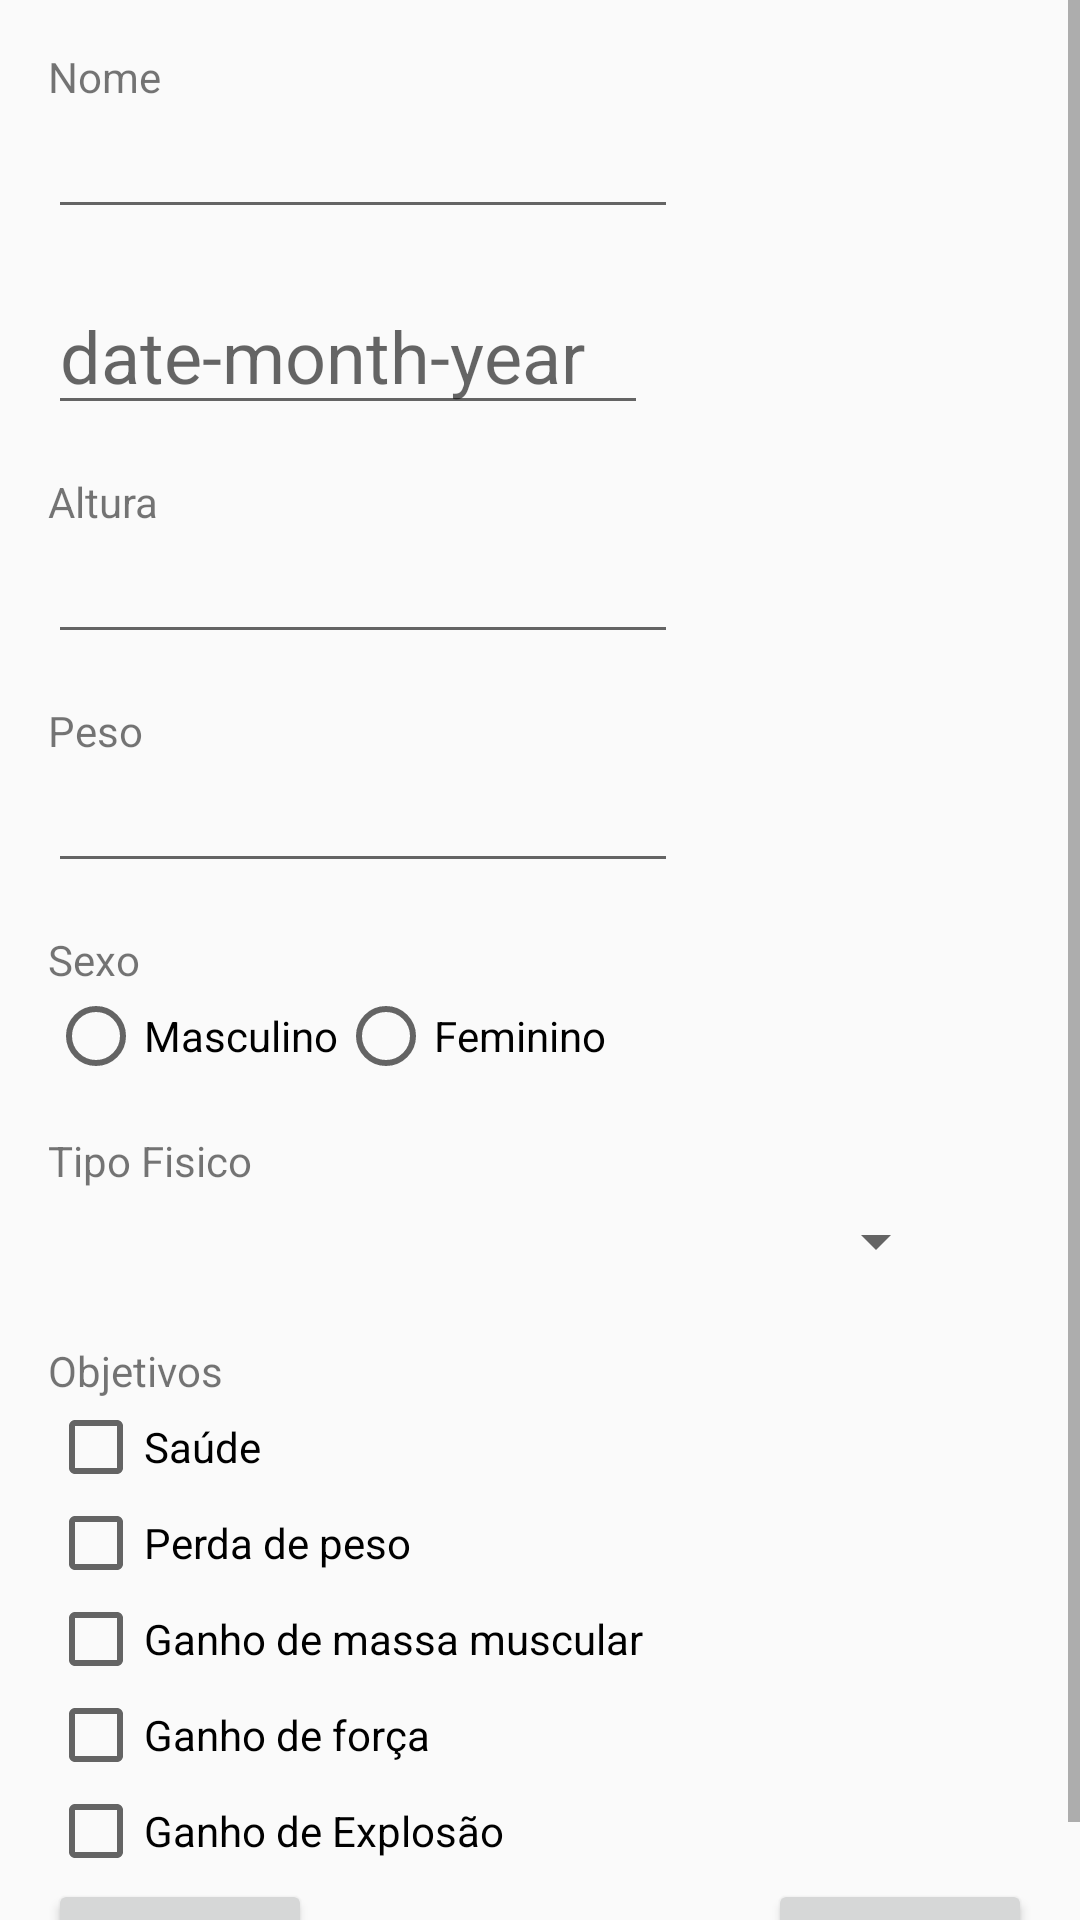

Produce the Android XML layout that renders to this screen, including the resource entries it uses.
<!-- AndroidManifest.xml: application theme Theme.TrainningApp -->
<!-- res/layout/activity_main.xml -->
<?xml version="1.0" encoding="utf-8"?>
<ScrollView xmlns:android="http://schemas.android.com/apk/res/android"
    xmlns:app="http://schemas.android.com/apk/res-auto"
    xmlns:tools="http://schemas.android.com/tools"
    tools:context=".activities.MainActivity"
    android:layout_width="match_parent"
    android:layout_height="wrap_content">

    <android.support.constraint.ConstraintLayout

        android:layout_width="match_parent"
        android:layout_height="match_parent"
        >

        <TextView
            android:id="@+id/textView"
            android:layout_width="wrap_content"
            android:layout_height="wrap_content"
            android:layout_marginStart="16dp"
            android:layout_marginTop="16dp"
            android:text="@string/nome"
            app:layout_constraintStart_toStartOf="parent"
            app:layout_constraintTop_toTopOf="parent" />

        <EditText
            android:id="@+id/date"
            android:layout_width="200dp"
            android:layout_height="wrap_content"
            android:layout_marginTop="16dp"
            android:hint="date-month-year"
            android:textSize="24dp"
            app:layout_constraintStart_toStartOf="@+id/editTextTextPersonName"
            app:layout_constraintTop_toBottomOf="@+id/editTextTextPersonName" />

        <ImageView
            android:id="@+id/datepicker"
            android:layout_width="50dp"
            android:layout_height="50dp"
            android:src="@drawable/calendar"
            app:layout_constraintBottom_toBottomOf="@+id/date"
            app:layout_constraintStart_toEndOf="@+id/date" />

        <TextView
            android:id="@+id/textView3"
            android:layout_width="wrap_content"
            android:layout_height="wrap_content"
            android:layout_marginTop="16dp"
            android:text="@string/altura"
            app:layout_constraintStart_toStartOf="@+id/date"
            app:layout_constraintTop_toBottomOf="@+id/date" />

        <EditText
            android:id="@+id/editTextNumberDecimalAltura"
            android:layout_width="wrap_content"
            android:layout_height="wrap_content"
            android:ems="10"
            android:inputType="numberDecimal"
            app:layout_constraintStart_toStartOf="@+id/textView3"
            app:layout_constraintTop_toBottomOf="@+id/textView3" />

        <TextView
            android:id="@+id/textView4"
            android:layout_width="wrap_content"
            android:layout_height="wrap_content"
            android:layout_marginTop="16dp"
            android:text="@string/peso"
            app:layout_constraintStart_toStartOf="@+id/editTextNumberDecimalAltura"
            app:layout_constraintTop_toBottomOf="@+id/editTextNumberDecimalAltura" />

        <EditText
            android:id="@+id/editTextNumberDecimalPeso"
            android:layout_width="wrap_content"
            android:layout_height="wrap_content"
            android:ems="10"
            android:inputType="numberDecimal"
            app:layout_constraintStart_toStartOf="@+id/textView4"
            app:layout_constraintTop_toBottomOf="@+id/textView4" />

        <TextView
            android:id="@+id/textView5"
            android:layout_width="wrap_content"
            android:layout_height="wrap_content"
            android:layout_marginTop="16dp"
            android:text="@string/sexo"
            app:layout_constraintStart_toStartOf="@+id/editTextNumberDecimalPeso"
            app:layout_constraintTop_toBottomOf="@+id/editTextNumberDecimalPeso" />

        <RadioGroup
            android:id="@+id/radioGroupSexo"
            android:layout_width="wrap_content"
            android:layout_height="wrap_content"
            android:orientation="horizontal"
            app:layout_constraintStart_toStartOf="@+id/textView5"
            app:layout_constraintTop_toBottomOf="@+id/textView5">

            <RadioButton
                android:id="@+id/radioButtonMasculino"
                android:layout_width="match_parent"
                android:layout_height="wrap_content"
                android:text="@string/masculino" />

            <RadioButton
                android:id="@+id/radioButtonFeminino"
                android:layout_width="match_parent"
                android:layout_height="wrap_content"
                android:text="@string/feminino" />
        </RadioGroup>

        <Spinner
            android:id="@+id/spinnerTipoFisico"
            android:layout_width="300dp"
            android:layout_height="35dp"
            app:layout_constraintStart_toStartOf="@+id/textView6"
            app:layout_constraintTop_toBottomOf="@+id/textView6" />

        <TextView
            android:id="@+id/textView6"
            android:layout_width="wrap_content"
            android:layout_height="wrap_content"
            android:layout_marginTop="16dp"
            android:text="@string/tipo_fisico"
            app:layout_constraintStart_toStartOf="@+id/radioGroupSexo"
            app:layout_constraintTop_toBottomOf="@+id/radioGroupSexo" />

        <CheckBox
            android:id="@+id/checkBoxSaude"
            android:layout_width="wrap_content"
            android:layout_height="wrap_content"
            android:text="@string/saude"
            app:layout_constraintStart_toStartOf="@+id/textView7"
            app:layout_constraintTop_toBottomOf="@+id/textView7" />

        <CheckBox
            android:id="@+id/checkBoxPerdaDePeso"
            android:layout_width="wrap_content"
            android:layout_height="wrap_content"
            android:text="@string/perda_de_peso"
            app:layout_constraintStart_toStartOf="@+id/checkBoxSaude"
            app:layout_constraintTop_toBottomOf="@+id/checkBoxSaude" />

        <CheckBox
            android:id="@+id/checkBoxGanhoMassaMuscular"
            android:layout_width="wrap_content"
            android:layout_height="wrap_content"
            android:text="@string/ganho_massa_muscular"
            app:layout_constraintStart_toStartOf="@+id/checkBoxPerdaDePeso"
            app:layout_constraintTop_toBottomOf="@+id/checkBoxPerdaDePeso" />

        <TextView
            android:id="@+id/textView7"
            android:layout_width="wrap_content"
            android:layout_height="wrap_content"
            android:layout_marginTop="16dp"
            android:text="@string/objetivos"
            app:layout_constraintStart_toStartOf="@+id/spinnerTipoFisico"
            app:layout_constraintTop_toBottomOf="@+id/spinnerTipoFisico" />

        <CheckBox
            android:id="@+id/checkBoxGanhoForca"
            android:layout_width="wrap_content"
            android:layout_height="wrap_content"
            android:text="@string/ganho_de_forca"
            app:layout_constraintStart_toStartOf="@+id/checkBoxGanhoMassaMuscular"
            app:layout_constraintTop_toBottomOf="@+id/checkBoxGanhoMassaMuscular" />

        <CheckBox
            android:id="@+id/checkBoxGanhoExplosao"
            android:layout_width="wrap_content"
            android:layout_height="wrap_content"
            android:text="@string/ganho_de_explosao"
            app:layout_constraintStart_toStartOf="@+id/checkBoxGanhoForca"
            app:layout_constraintTop_toBottomOf="@+id/checkBoxGanhoForca" />

        <EditText
            android:id="@+id/editTextTextPersonName"
            android:layout_width="wrap_content"
            android:layout_height="wrap_content"
            android:ems="10"
            android:inputType="textPersonName"
            app:layout_constraintStart_toStartOf="@+id/textView"
            app:layout_constraintTop_toBottomOf="@+id/textView" />

        <Button
            android:id="@+id/SalvarButton"
            android:layout_width="wrap_content"
            android:layout_height="wrap_content"
            android:onClick="salvarCadastro"
            android:text="@string/salvar"
            app:layout_constraintStart_toStartOf="@+id/checkBoxGanhoExplosao"
            app:layout_constraintTop_toBottomOf="@+id/checkBoxGanhoExplosao" />

        <Button
            android:id="@+id/limparButton"
            android:layout_width="wrap_content"
            android:layout_height="wrap_content"
            android:layout_marginEnd="16dp"
            android:onClick="limparCampos"
            android:text="@string/limpar"
            app:layout_constraintEnd_toEndOf="parent"
            app:layout_constraintTop_toBottomOf="@+id/checkBoxGanhoExplosao" />

    </android.support.constraint.ConstraintLayout>

</ScrollView>
<!-- resources referenced by this layout -->
<resources>
  <string name="altura">Altura</string>
  <string name="feminino">Feminino</string>
  <string name="ganho_de_explosao">Ganho de Explosão</string>
  <string name="ganho_de_forca">Ganho de força</string>
  <string name="ganho_massa_muscular">Ganho de massa muscular</string>
  <string name="limpar">Limpar</string>
  <string name="masculino">Masculino</string>
  <string name="nome">Nome</string>
  <string name="objetivos">Objetivos</string>
  <string name="perda_de_peso">Perda de peso</string>
  <string name="peso">Peso</string>
  <string name="salvar">Salvar</string>
  <string name="saude">Saúde</string>
  <string name="sexo">Sexo</string>
  <string name="tipo_fisico">Tipo Fisico</string>
  <style name="Theme.TrainningApp" parent="Theme.AppCompat.Light.DarkActionBar">
          
          <item name="colorPrimary">@color/purple_500</item>
          <item name="colorPrimaryDark">@color/purple_700</item>
          <item name="colorAccent">@color/teal_200</item>
          
      </style>
  <!-- not gathered from this repository: default colours our renderer supplied (Android Studio template values) -->
  <color name="purple_500">#FF6200EE</color>
  <color name="purple_700">#FF3700B3</color>
  <color name="teal_200">#FF03DAC5</color>
</resources>
